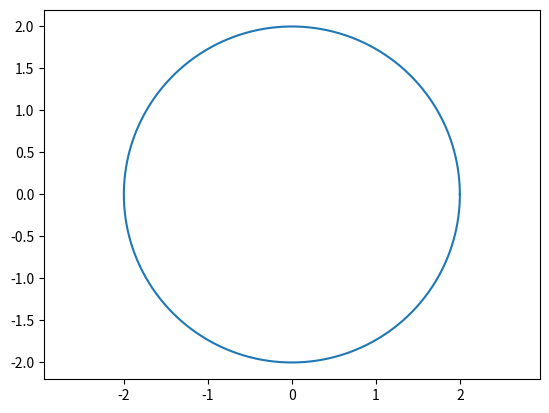

Write the Python code that produced this figure.
import numpy as np
import matplotlib.pyplot as plt


def circle(center, radius):
    angle = np.linspace(0, 2*np.pi, 1000)
    x = center[0] + radius * np.cos(angle)
    y = center[1] + radius * np.sin(angle)
    plt.axis('equal')
    plt.plot(x, y)


circle((0, 0), 2)

plt.show()
